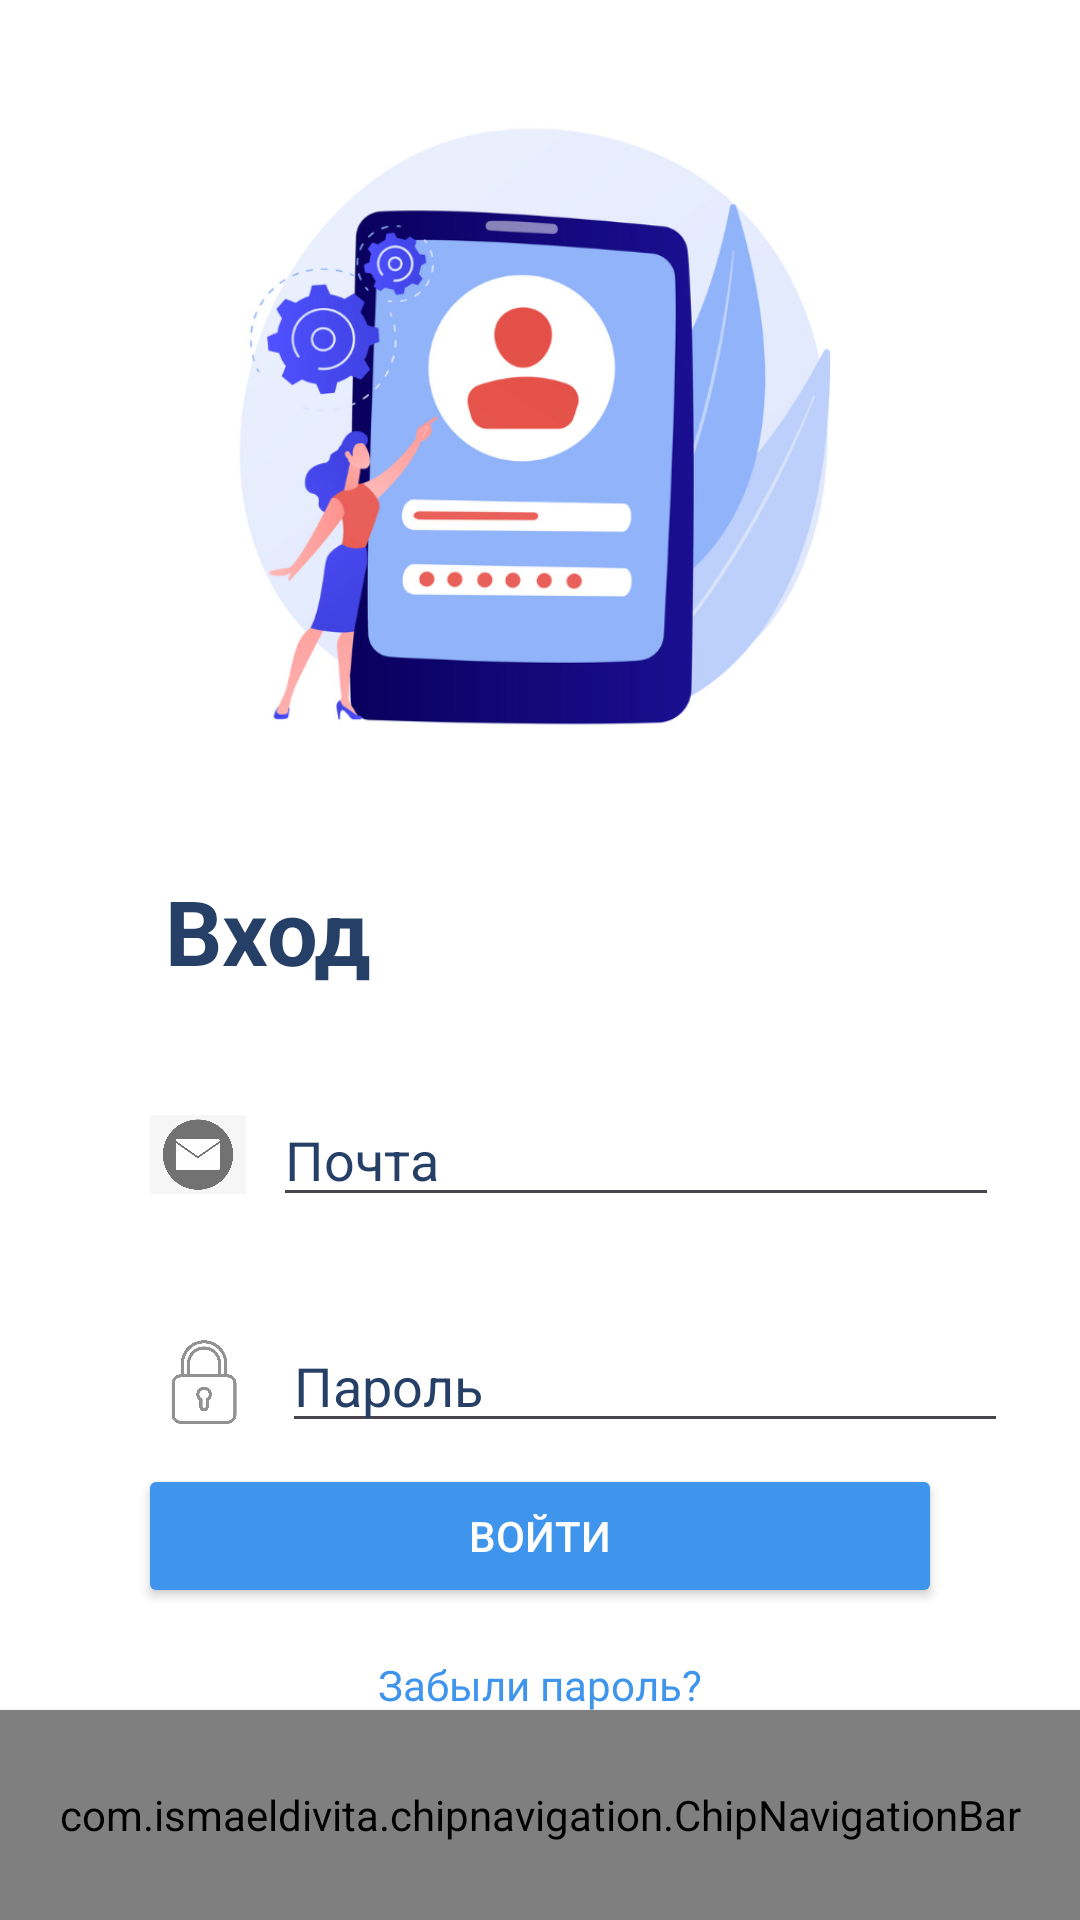

Write the Android layout XML for this screen, with the resource values it uses.
<!-- AndroidManifest.xml: application theme Theme.MyApplication -->
<!-- res/layout/activity_login.xml -->
<?xml version="1.0" encoding="utf-8"?>
<androidx.constraintlayout.widget.ConstraintLayout xmlns:android="http://schemas.android.com/apk/res/android"
    xmlns:app="http://schemas.android.com/apk/res-auto"
    xmlns:tools="http://schemas.android.com/tools"
    android:id="@+id/main"
    android:layout_width="match_parent"
    android:layout_height="match_parent"
    tools:context="com.solovinykray.solovinyykray.Activity.LoginActivity"
    android:background="@color/white">

    <ImageView
        android:id="@+id/imageView7"
        android:layout_width="298dp"
        android:layout_height="222dp"
        android:layout_marginTop="34dp"
        app:layout_constraintEnd_toEndOf="parent"
        app:layout_constraintStart_toStartOf="parent"
        app:layout_constraintTop_toTopOf="parent"
        app:srcCompat="@drawable/image1" />

    <TextView
        android:id="@+id/login_title"
        android:layout_width="wrap_content"
        android:layout_height="wrap_content"
        android:text="Вход"
        android:textStyle="bold"
        android:textSize="30sp"
        android:textColor="@color/darkBlue"
        android:layout_marginStart="55dp"
        android:layout_marginTop="34dp"
        app:layout_constraintStart_toStartOf="parent"
        app:layout_constraintTop_toBottomOf="@+id/imageView7" />

    <LinearLayout
        android:layout_width="wrap_content"
        android:layout_height="wrap_content"
        android:id="@+id/email_lin"
        app:layout_constraintTop_toBottomOf="@id/login_title"
        app:layout_constraintStart_toStartOf="parent"
        android:layout_marginStart="50dp"
        android:layout_marginTop="34dp"
        android:orientation="horizontal">

        <ImageView
            android:id="@+id/icon_email"
            android:layout_width="32dp"
            android:layout_height="35dp"
            android:layout_gravity="center_vertical"
            app:srcCompat="@drawable/img_1" />

        <EditText
            android:id="@+id/email_et"
            android:layout_width="242dp"
            android:layout_height="wrap_content"
            android:layout_marginStart="9dp"
            android:textColor="@color/darkBlue"
            android:textColorHint="@color/darkBlue"
            android:hint="Почта" />

    </LinearLayout>

    <LinearLayout
        android:layout_width="wrap_content"
        android:layout_height="wrap_content"
        android:id="@+id/password_lin"
        app:layout_constraintTop_toBottomOf="@id/email_lin"
        app:layout_constraintStart_toStartOf="parent"
        android:layout_marginStart="50dp"
        android:layout_marginTop="34dp"
        android:orientation="horizontal">

        <ImageView
            android:id="@+id/icon_password"
            android:layout_width="35dp"
            android:layout_height="33dp"
            app:srcCompat="@drawable/img_2"
            android:layout_gravity="center_vertical"/>

        <EditText
            android:id="@+id/password_et"
            android:layout_width="242dp"
            android:layout_height="wrap_content"
            android:layout_marginStart="9dp"
            android:hint="Пароль"
            android:textColor="@color/darkBlue"
            android:textColorHint="@color/darkBlue"
            android:inputType="textPassword"/>

    </LinearLayout>

    <Button
        android:id="@+id/login_btn"
        android:layout_width="268dp"
        android:layout_height="wrap_content"
        android:layout_marginTop="7dp"
        android:backgroundTint="@color/blue"
        android:text="Войти"
        android:textColor="@android:color/white"
        app:layout_constraintEnd_toEndOf="parent"
        app:layout_constraintStart_toStartOf="parent"
        app:layout_constraintTop_toBottomOf="@+id/password_lin" />

    <TextView
        android:id="@+id/forgot_password"
        android:layout_width="wrap_content"
        android:layout_height="wrap_content"
        android:text="Забыли пароль?"
        android:textColor="@color/blue"
        android:layout_marginTop="16dp"
        app:layout_constraintEnd_toEndOf="parent"
        app:layout_constraintStart_toStartOf="parent"
        app:layout_constraintTop_toBottomOf="@+id/login_btn" />

    <LinearLayout
        android:layout_width="wrap_content"
        android:layout_height="wrap_content"
        android:orientation="horizontal"
        app:layout_constraintStart_toStartOf="parent"
        app:layout_constraintEnd_toEndOf="parent"
        android:layout_marginTop="16dp"
        app:layout_constraintTop_toBottomOf="@id/forgot_password">

        <TextView
            android:layout_width="wrap_content"
            android:layout_height="wrap_content"
            android:text="Нет аккаунта?"
            android:textColor="@color/darkBlue"/>

        <TextView
            android:layout_width="wrap_content"
            android:layout_height="wrap_content"
            android:text="Зарегистрироваться"
            android:textColor="@color/blue"
            android:id="@+id/go_to_register"
            android:layout_marginStart="7dp" />

    </LinearLayout>

    <com.ismaeldivita.chipnavigation.ChipNavigationBar
        android:id="@+id/menu"
        android:layout_width="match_parent"
        android:layout_height="70dp"
        android:background="@color/white"
        android:elevation="3dp"
        android:padding="4dp"
        app:cnb_iconColor="@color/darkBlue"
        app:cnb_iconSize="20sp"
        app:cnb_menuResource="@menu/menu_bottom"
        app:cnb_orientationMode="horizontal"
        app:cnb_radius="50dp"
        app:cnb_unselectedColor="@color/darkBlue"
        app:layout_constraintBottom_toBottomOf="parent"
        app:layout_constraintEnd_toEndOf="parent"
        app:layout_constraintStart_toStartOf="parent" />

</androidx.constraintlayout.widget.ConstraintLayout>
<!-- resources referenced by this layout -->
<resources>
  <color name="blue">#3F95EC</color>
  <color name="darkBlue">#253f66</color>
  <color name="white">#FFFFFFFF</color>
  <!-- drawable image1: png bitmap (drawable-hdpi, 201307 bytes) -->
  <!-- drawable img_1: png bitmap (drawable, 26011 bytes) -->
  <!-- drawable img_2: png bitmap (drawable, 51895 bytes) -->
  <style name="Theme.MyApplication" parent="Base.Theme.MyApplication" />
  <style name="Base.Theme.MyApplication" parent="Theme.Material3.DayNight.NoActionBar">
          
          
      </style>
</resources>
